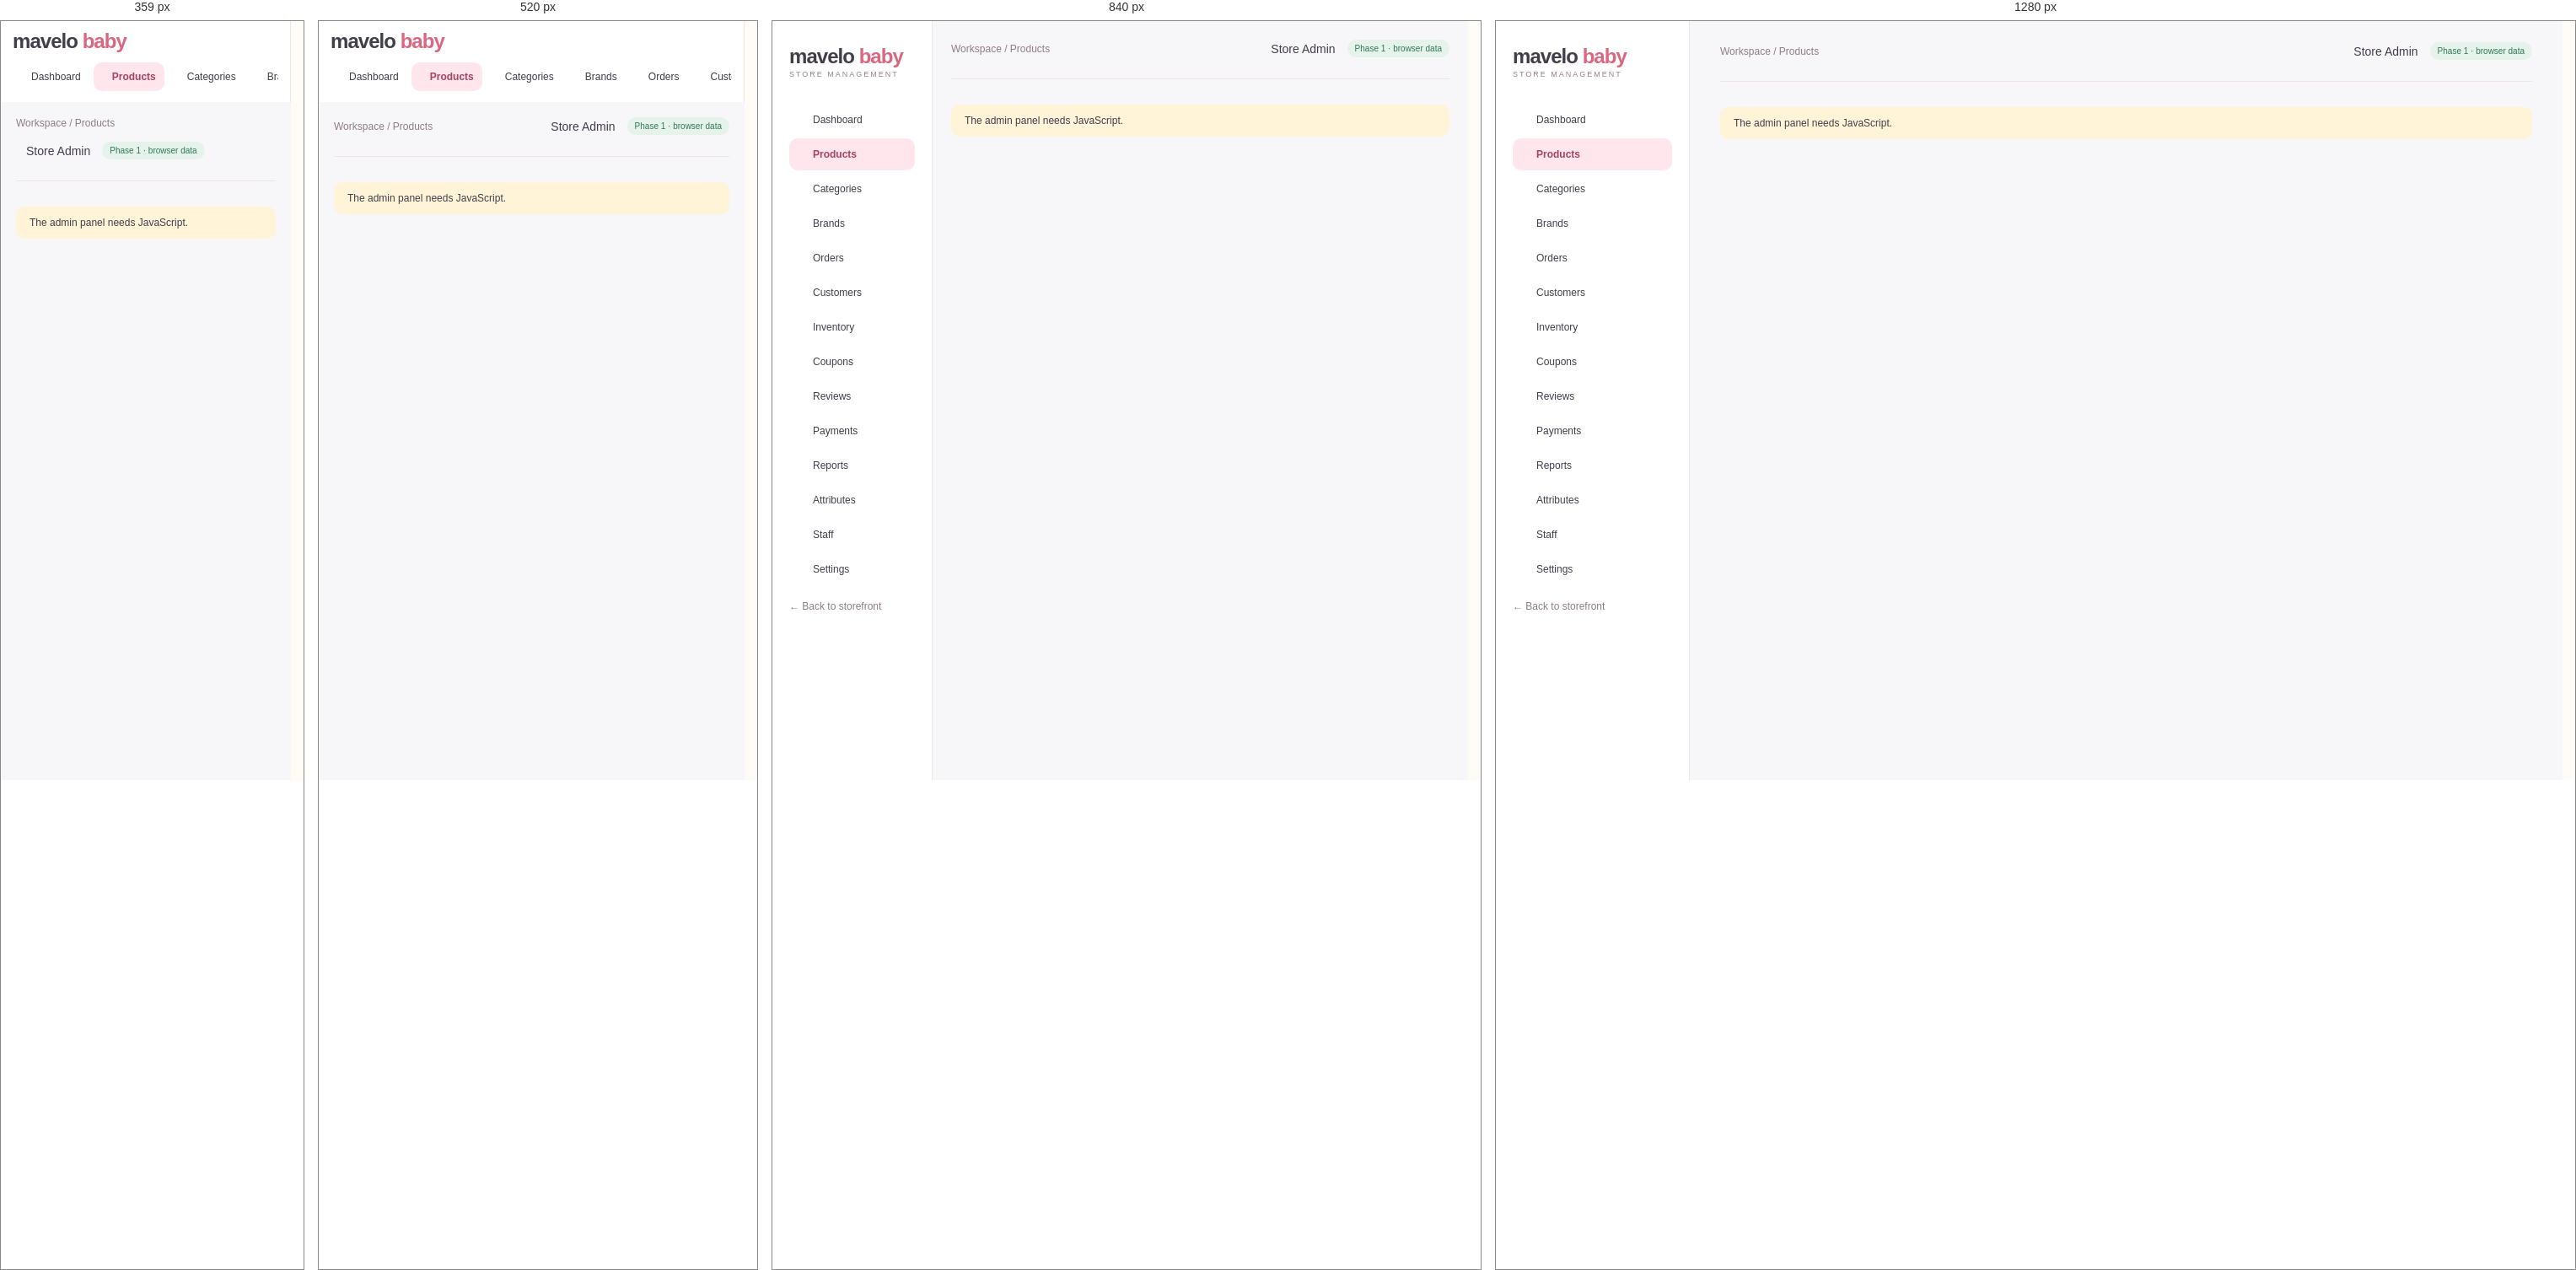
Rendered at 359 px, 520 px, 840 px and 1280 px, left to right.

<!-- file: products.html -->
<!doctype html>
<html lang="en"><head><meta charset="utf-8"><meta name="viewport" content="width=device-width,initial-scale=1">
<title>Products · Admin | MaveloBaby</title><meta name="description" content="MaveloBaby store management"><meta name="robots" content="noindex,nofollow">
<meta name="theme-color" content="#FFE5EC"><link rel="icon" href="../assets/img/favicon.svg" type="image/svg+xml">
<link rel="preconnect" href="https://fonts.googleapis.com"><link rel="preconnect" href="https://fonts.gstatic.com" crossorigin><link href="https://fonts.googleapis.com/css2?family=DM+Sans:wght@400;500;600;700&family=Manrope:wght@400;500;600;700;800&display=swap" rel="stylesheet"><link rel="stylesheet" href="../assets/css/style.css"><link rel="stylesheet" href="../assets/css/admin.css">
<script defer src="../assets/js/lucide.js"></script><script defer src="../assets/js/data.js"></script><script defer src="../assets/js/core.js"></script><script defer src="../assets/js/admin.js"></script></head><body data-page="admin-products" data-root="../"><a class="skip" href="#main">Skip to content</a><div class="admin"><aside class="sidebar"><a href="index.html" class="logo">mavelo <span>baby</span><small>STORE MANAGEMENT</small></a><nav aria-label="Admin"><a href="index.html" class="" ><i data-lucide="layout-dashboard"></i>Dashboard</a><a href="products.html" class="active" aria-current=page><i data-lucide="package"></i>Products</a><a href="categories.html" class="" ><i data-lucide="shapes"></i>Categories</a><a href="brands.html" class="" ><i data-lucide="tag"></i>Brands</a><a href="orders.html" class="" ><i data-lucide="shopping-bag"></i>Orders</a><a href="customers.html" class="" ><i data-lucide="users"></i>Customers</a><a href="inventory.html" class="" ><i data-lucide="boxes"></i>Inventory</a><a href="coupons.html" class="" ><i data-lucide="ticket-percent"></i>Coupons</a><a href="reviews.html" class="" ><i data-lucide="star"></i>Reviews</a><a href="payments.html" class="" ><i data-lucide="wallet"></i>Payments</a><a href="reports.html" class="" ><i data-lucide="chart-no-axes-combined"></i>Reports</a><a href="attributes.html" class="" ><i data-lucide="sliders-horizontal"></i>Attributes</a><a href="staff.html" class="" ><i data-lucide="user-round-cog"></i>Staff</a><a href="settings.html" class="" ><i data-lucide="settings"></i>Settings</a></nav><a class="muted logout" href="../index.html">← Back to storefront</a></aside>
<main class="adminmain" id="main"><header class="adminheader"><span class="muted">Workspace / Products</span><span class="who"><i data-lucide="bell"></i> Store Admin <span class="badge">Phase 1 · browser data</span></span></header><div id="view"><noscript><div class="notice">The admin panel needs JavaScript.</div></noscript></div></main></div><dialog id="modal" aria-label="Dialog"></dialog><div id="toast" role="status" aria-live="polite"></div></body></html>

/* @media block from style.css */
@media (max-width: 1000px) {
  .wrap {
    padding: 0 22px;
  }
  .header {
    padding-top: 20px;
    padding-bottom: 20px;
    gap: 15px;
  }
  .nav .wrap {
    gap: 18px;
  }
  .hero h1 {
    font-size: 43px;
  }
  .herocopy {
    padding: 40px 25px;
  }
  .category .bubble {
    width: 85px;
    height: 85px;
  }
  .grid {
    gap: 15px;
  }
  .shopgrid {
    grid-template-columns: repeat(2, 1fr);
  }
  .admin {
    grid-template-columns: 190px 1fr;
  }
  .adminmain {
    padding: 22px;
  }
  .stats {
    grid-template-columns: repeat(2, 1fr);
  }
  .admin .twocol {
    grid-template-columns: 1fr;
  }
  .footergrid {
    gap: 20px;
  }
  .detail {
    gap: 30px;
  }
}

/* @media block from style.css */
@media (max-width: 680px) {
  .wrap {
    padding: 0 18px;
  }
  .announce {
    font-size: 10px;
  }
  .header {
    flex-wrap: wrap;
    padding: 18px;
  }
  .logo {
    font-size: 25px;
  }
  .icons {
    margin-left: auto;
    gap: 13px;
  }
  .search {
    order: 3;
    width: 100%;
    max-width: none;
    flex-basis: 100%;
    padding: 5px 15px;
  }
  .nav {
    display: none;
  }
  .nav.open {
    display: block;
  }
  .nav .wrap {
    flex-wrap: wrap;
    padding: 18px;
    gap: 20px;
  }
  .nav .end {
    margin-left: 0;
  }
  .mobileonly {
    display: inline-block;
  }
  .hero {
    grid-template-columns: 1fr;
    margin-top: 18px;
    min-height: 0;
  }
  .herocopy {
    padding: 32px 25px 20px;
  }
  .hero h1 {
    font-size: 39px;
    margin: 15px 0;
  }
  .heroart {
    height: 300px;
    border-radius: 45% 45% 0 0;
    margin-top: -10px;
  }
  .trust {
    gap: 13px;
    flex-wrap: wrap;
    font-size: 10px;
  }
  .trust span:last-child {
    display: none;
  }
  .section {
    padding-top: 35px;
  }
  .sectionhead h2 {
    font-size: 25px;
  }
  .sectionhead p {
    font-size: 11px;
  }
  .categorygrid {
    grid-template-columns: repeat(3, 1fr);
    gap: 20px;
  }
  .category .bubble {
    width: 80px;
    height: 80px;
  }
  .grid,
  .shopgrid {
    grid-template-columns: repeat(2, minmax(0, 1fr));
    gap: 20px 12px;
  }
  .card h3 {
    font-size: 12px;
  }
  .card .meta {
    font-size: 9px;
  }
  .tag {
    font-size: 8px;
    left: 7px;
    padding: 5px 7px;
  }
  .quick {
    display: none;
  }
  .heart {
    width: 28px;
    height: 28px;
    right: 6px;
  }
  .promos,
  .reviews,
  .detail,
  .twocol {
    grid-template-columns: 1fr;
  }
  .promos {
    margin-top: 35px;
  }
  .promo {
    padding: 25px;
  }
  .brands {
    font-size: 18px;
    gap: 22px;
  }
  .newsletter {
    display: block;
    padding: 25px;
  }
  .newsletter form {
    margin-top: 20px;
    flex-direction: column;
  }
  .footergrid {
    grid-template-columns: 1fr 1fr;
    gap: 25px;
  }
  .footergrid > div:first-child {
    grid-column: 1/-1;
  }
  .copyright {
    gap: 20px;
    line-height: 1.6;
  }
  .shoplayout {
    grid-template-columns: 1fr;
    gap: 15px;
  }
  .filters {
    border: 0;
    padding: 15px;
    background: #f6f0ed;
    border-radius: 12px;
  }
  .filters .filteroptions {
    display: flex;
    flex-wrap: wrap;
    gap: 6px 15px;
  }
  .filters label {
    margin: 5px 0;
  }
  .filters h3 {
    font-size: 14px;
  }
  .toolbar {
    font-size: 11px;
  }
  .pagetitle {
    font-size: 31px;
    margin-bottom: 20px;
  }
  .detail h1 {
    font-size: 29px;
  }
  .cartrow {
    gap: 10px;
    flex-wrap: wrap;
  }
  .cartrow .art {
    width: 70px;
  }
  .cartrow h3 {
    font-size: 13px;
  }
  .formgrid {
    grid-template-columns: 1fr;
  }
  .admin {
    display: block;
  }
  .sidebar {
    padding: 15px;
  }
  .sidebar nav {
    display: flex;
    overflow: auto;
    margin-top: 15px;
    gap: 5px;
  }
  .sidebar nav a {
    white-space: nowrap;
    padding: 10px;
  }
  .adminmain {
    padding: 18px;
  }
  .adminheader {
    gap: 15px;
  }
  .admin h1 {
    font-size: 25px;
  }
  .stats {
    gap: 10px;
  }
  .stat {
    padding: 15px;
  }
  .stat strong {
    font-size: 23px;
  }
  .gallery {
    grid-template-columns: repeat(3, 1fr);
  }
  .rowactions {
    gap: 3px;
  }
  .detail .btn {
    padding: 13px 20px;
  }
}

/* @media block from style.css */
@media (max-width: 680px) {
  .header {
    gap: 10px;
  }
  .header .logo {
    font-size: 23px;
  }
  .header .logo small {
    font-size: 6px;
    letter-spacing: 1px;
  }
  .header .icons {
    gap: 8px;
  }
  .header .iconbtn {
    padding: 3px;
  }
  .header .search {
    margin-top: 7px;
  }
  .header .icons small:empty {
    display: none;
  }
}

/* @media block from style.css */
@media (max-width: 680px) {
  .dd .menu {
    position: static;
    display: block;
    border: 0;
    box-shadow: none;
    padding: 0 0 0 12px;
    margin: 0;
  }
  .dd::after {
    display: none;
  }
  .gifttile {
    grid-column: span 2;
    padding: 22px;
  }
  .hero .heroart {
    min-height: 0;
  }
}

/* @media block from style.css */
@media (max-width: 680px) {
  .sitehead .header {
    padding-top: 12px;
    padding-bottom: 12px;
  }
  .sitehead.scrolled .search {
    display: none;
  }
  .nav.open {
    max-height: calc(100vh - 130px);
    overflow: auto;
  }
  html {
    scroll-padding-top: 110px;
  }
}

/* @media block from style.css */
@media (max-width: 680px) {
  /* header row: menu | logo | icons, search underneath */
  .sitehead .header {
    display: grid;
    grid-template-columns: auto 1fr auto;
    align-items: center;
    column-gap: 6px;
    row-gap: 10px;
    padding: 10px 14px 12px;
  }
  .sitehead .header .mobileonly {
    display: inline-flex;
    align-items: center;
    justify-content: center;
    width: 44px;
    height: 44px;
    margin-left: -8px;
    padding: 0;
    border-radius: 50%;
    color: var(--ink);
    -webkit-tap-highlight-color: transparent;
  }
  .sitehead .header .mobileonly:active {
    background: var(--soft);
  }
  .sitehead .header .logo {
    font-size: 24px;
    line-height: 1.05;
    justify-self: start;
    min-width: 0;
  }
  .sitehead .header .logo small {
    font-size: 7.5px;
    letter-spacing: 1.2px;
    white-space: nowrap;
  }
  .sitehead .header .mobileonly {
    grid-column: 1;
    grid-row: 1;
  }
  .sitehead .header .logo {
    grid-column: 2;
    grid-row: 1;
  }
  .sitehead .header .icons {
    grid-column: 3;
    grid-row: 1;
    margin: 0;
    gap: 2px;
  }
  .sitehead .header .icons .iconbtn {
    width: 40px;
    height: 40px;
    display: inline-flex;
    align-items: center;
    justify-content: center;
    padding: 0;
  }
  .sitehead .header .icons small {
    top: 3px;
    right: 1px;
  }
  .sitehead .header .search {
    grid-column: 1 / -1;
    grid-row: 2;
    order: 0;
    width: 100%;
    max-width: none;
    margin: 0;
    padding: 4px 6px 4px 16px;
  }
  .sitehead .header .search input {
    font-size: 16px; /* prevents iOS zoom on focus */
    min-width: 0;
    padding: 8px 0;
  }
  /* keep header height constant while scrolling (prevents jitter) */
  .sitehead .header,
  .sitehead.scrolled .header {
    padding: 10px 14px 12px;
    transition: none;
  }
  .sitehead.scrolled .header .search {
    display: flex;
  }

  /* drawer */
  .nav,
  .sitehead .nav {
    display: flex;
    flex-direction: column;
    position: fixed;
    top: 0;
    left: 0;
    bottom: 0;
    width: min(86vw, 340px);
    max-height: none;
    overflow: hidden;
    background: var(--bg);
    border: 0;
    box-shadow: 18px 0 50px #4a2f3a26;
    z-index: 100;
    transform: translateX(-102%);
    visibility: hidden;
    transition:
      transform 0.32s cubic-bezier(0.22, 0.8, 0.24, 1),
      visibility 0s linear 0.32s;
    overscroll-behavior: contain;
  }
  .nav.open,
  .sitehead .nav.open {
    display: flex;
    max-height: none;
    transform: none;
    visibility: visible;
    transition:
      transform 0.32s cubic-bezier(0.22, 0.8, 0.24, 1),
      visibility 0s;
  }
  .navscrim {
    display: block;
    position: fixed;
    inset: 0;
    background: #2f2530;
    opacity: 0;
    visibility: hidden;
    z-index: 99;
    transition:
      opacity 0.3s,
      visibility 0s linear 0.3s;
    -webkit-tap-highlight-color: transparent;
  }
  .navscrim.show {
    opacity: 0.45;
    visibility: visible;
    transition: opacity 0.3s;
  }
  body.navlock {
    overflow: hidden;
    touch-action: none;
  }

  .navhead {
    display: flex;
    align-items: center;
    justify-content: space-between;
    flex: none;
    padding: 14px 10px 14px 22px;
    border-bottom: 1px solid var(--line);
  }
  .navhead .logo {
    font-size: 24px;
  }
  .navhead .navclose {
    display: inline-flex;
    align-items: center;
    justify-content: center;
    width: 44px;
    height: 44px;
    border: 0;
    border-radius: 50%;
    background: var(--soft);
    color: var(--ink);
    padding: 0;
  }

  .nav .wrap,
  .sitehead .nav .wrap {
    flex: 1;
    display: flex;
    flex-direction: column;
    flex-wrap: nowrap;
    align-items: stretch;
    gap: 0;
    min-height: 0;
    width: 100%;
    padding: 6px 0 24px;
    overflow-y: auto;
    -webkit-overflow-scrolling: touch;
    font-size: 16px;
  }
  .nav .wrap > a,
  .nav .dd > a {
    display: flex;
    align-items: center;
    justify-content: space-between;
    width: 100%;
    min-height: 54px;
    padding: 0 22px;
    font-size: 16px;
    font-weight: 600;
    border-bottom: 1px solid var(--line);
    -webkit-tap-highlight-color: transparent;
  }
  .nav .wrap > a:active,
  .nav .dd > a:active {
    background: var(--soft);
  }
  .nav .dd {
    border: 0;
  }
  .nav .dd > a svg {
    width: 20px !important;
    height: 20px !important;
    flex: none;
    transition: transform 0.25s;
    color: #8f7c87;
  }
  .nav .dd.open > a {
    color: #c74b68;
    border-bottom-color: transparent;
  }
  .nav .dd.open > a svg {
    transform: rotate(180deg);
    color: #c74b68;
  }
  .nav .dd .menu {
    display: block;
    position: static;
    min-width: 0;
    margin: 0;
    padding: 0;
    border: 0;
    border-radius: 0;
    background: #fdf3f0;
    box-shadow: none;
    overflow: hidden;
    max-height: 0;
    visibility: hidden;
    transition:
      max-height 0.28s ease,
      visibility 0s linear 0.28s;
  }
  .nav .dd.open .menu {
    max-height: 80vh;
    visibility: visible;
    transition: max-height 0.28s ease;
    border-bottom: 1px solid var(--line);
  }
  .nav .dd .menu a {
    display: block;
    padding: 13px 22px 13px 38px;
    font-size: 15px;
    font-weight: 500;
    border-radius: 0;
    -webkit-tap-highlight-color: transparent;
  }
  .nav .dd .menu a:first-child {
    margin-top: 4px;
  }
  .nav .dd .menu a:last-child {
    margin-bottom: 8px;
  }
  .nav .dd .menu a:active {
    background: var(--soft);
  }
  .nav .wrap > a.end {
    margin: 22px 22px 0;
    width: auto;
    min-height: 50px;
    justify-content: center;
    border: 1px solid var(--line);
    border-radius: 40px;
    background: var(--soft);
    font-size: 14px;
    color: #a53a4f;
  }
}

/* @media block from style.css */
@media (max-width: 360px) {
  .sitehead .header .logo small {
    display: none;
  }
}

/* @media block from style.css */
@media (max-width: 680px) {
  #modal {
    width: 100vw;
    max-width: 100vw;
    max-height: 94dvh;
    margin: auto 0 0;
    border-radius: 26px 26px 0 0;
  }
  #modal .modalbody {
    max-height: 94dvh;
    padding: 20px 18px 28px;
  }
  #modal .detail {
    grid-template-columns: minmax(0, 1fr);
    gap: 20px;
  }
  #modal .detail h1 {
    font-size: 24px;
  }
  #modal .modalclose {
    top: 10px;
    right: 10px;
    background: #fff;
  }
}

/* @media block from style.css */
@media (max-width: 680px) {
  .heroslides {
    height: 300px;
    min-height: 0;
    border-radius: 45% 45% 0 0;
    margin-top: -10px;
  }
}

/* @media block from admin.css */
@media(max-width:680px){.admin .filters-row{flex-direction:column;align-items:stretch}.admin .adminheader{flex-wrap:wrap}.admin dialog{padding:20px}}

/* @media block from admin.css */
@media(max-width:680px){.sidebar{height:auto;position:sticky;top:0;z-index:40;padding:10px 14px;overflow:visible}.sidebar .logo small,.sidebar .logout{display:none}.sidebar nav{margin-top:8px}}